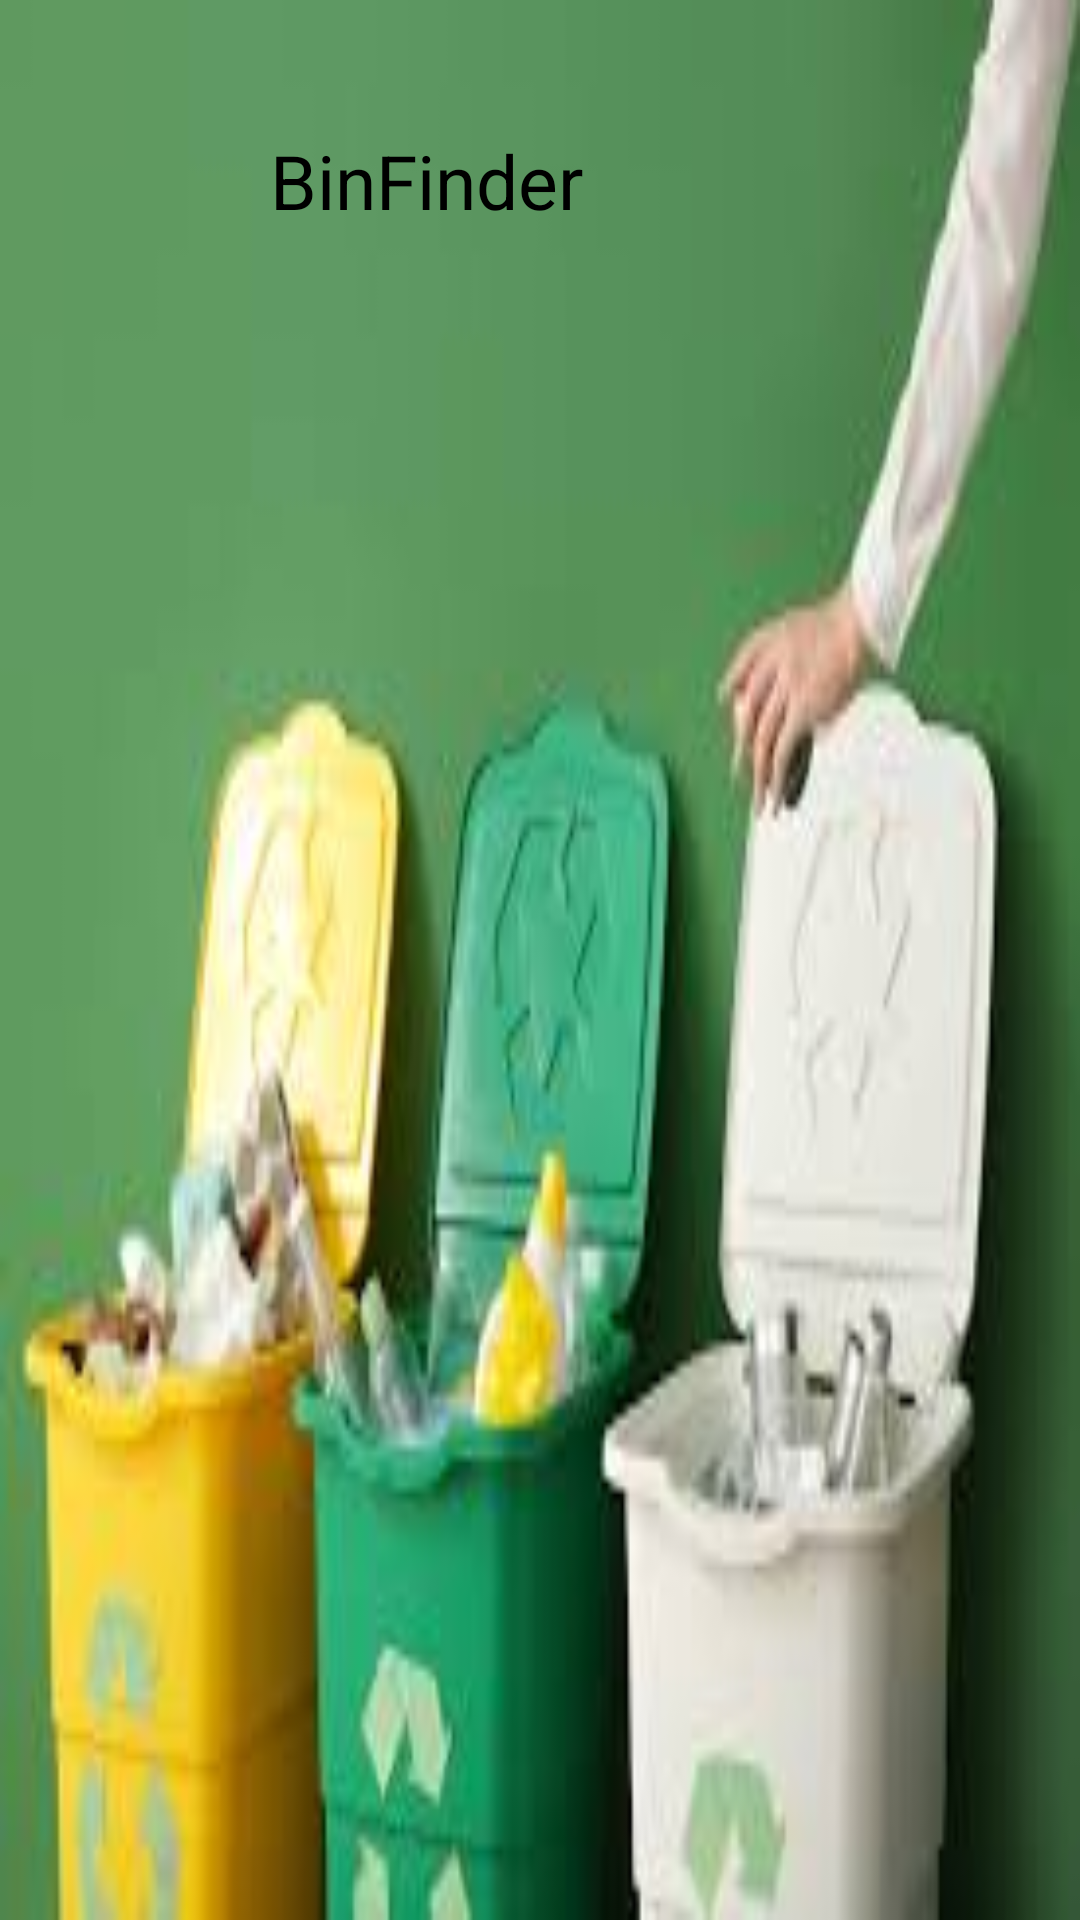

Produce the Android XML layout that renders to this screen, including the resource entries it uses.
<!-- AndroidManifest.xml: application theme AppTheme -->
<!-- res/layout/activity_main_nav_header.xml -->
<?xml version="1.0" encoding="utf-8"?>
<androidx.constraintlayout.widget.ConstraintLayout
    xmlns:android="http://schemas.android.com/apk/res/android"
    xmlns:app="http://schemas.android.com/apk/res-auto"
    xmlns:tools="http://schemas.android.com/tools"
    android:layout_width="match_parent"
    android:layout_height="250dp"
    android:id="@+id/drawer_navigation_header"
    android:background="@drawable/image_multiple_recycle_bins"
    >

    <ImageView
        android:id="@+id/nav_header_user_photo"
        android:layout_width="60dp"
        android:layout_height="60dp"
        app:layout_constraintStart_toStartOf="parent"
        app:layout_constraintTop_toTopOf="parent"
        android:layout_marginTop="30dp"
        android:layout_marginStart="10dp"
        tools:ignore="ContentDescription" />

    <TextView
        android:id="@+id/nav_header_user_name"
        android:layout_width="wrap_content"
        android:layout_height="wrap_content"
        android:text="@string/app_name"
        android:textColor="@android:color/black"
        android:textSize="25sp"
        android:textStyle="normal"
        app:layout_constraintBottom_toBottomOf="@+id/nav_header_user_photo"
        app:layout_constraintStart_toEndOf="@+id/nav_header_user_photo"
        app:layout_constraintTop_toTopOf="@+id/nav_header_user_photo"
        android:layout_marginStart="20dp"
        />


    <TextView
        android:id="@+id/nav_header_user_email"
        android:layout_width="wrap_content"
        android:layout_height="wrap_content"
        android:textColor="@android:color/white"
        android:textSize="18sp"
        android:textStyle="italic"
        app:layout_constraintBottom_toBottomOf="parent"
        app:layout_constraintStart_toStartOf="parent"
        android:layout_marginStart="10dp"
        />

</androidx.constraintlayout.widget.ConstraintLayout>
<!-- resources referenced by this layout -->
<resources>
  <!-- drawable image_multiple_recycle_bins: jpg bitmap (drawable, 6880 bytes) -->
  <string name="app_name">BinFinder</string>
  <style name="AppTheme" parent="Theme.MaterialComponents.Light.NoActionBar">
          <item name="colorPrimary">@color/colorPrimary</item>
          <item name="colorPrimaryDark">@color/colorPrimaryDark</item>
          <item name="colorAccent">@color/colorAccent</item>
      </style>
  <color name="colorPrimary">#4caf50</color>
  <color name="colorPrimaryDark">#087f23</color>
  <color name="colorAccent">#80e27e</color>
</resources>
